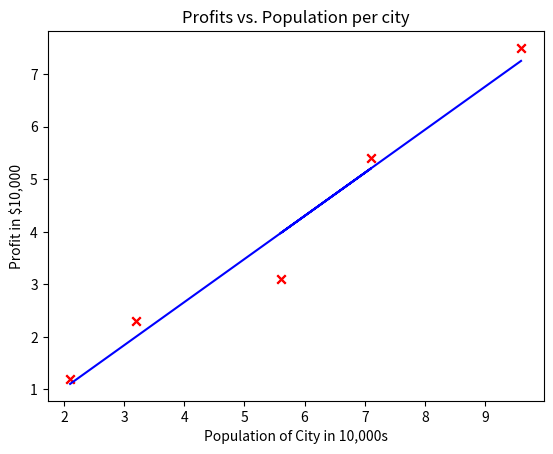

Python code for this plot:
import numpy as np
import matplotlib.pyplot as plt

import copy
import math

# load the dataset
x_train = np.array([2.1, 3.2, 7.1, 5.6,9.6])
y_train = np.array([1.2, 2.3, 5.4, 3.1,7.5])

# print x_train
print("Type of x_train:",type(x_train))
print("First five elements of x_train are:\n", x_train[:5]) 

# print y_train
print("Type of y_train:",type(y_train))
print("First five elements of y_train are:\n", y_train[:5])  

print ('The shape of x_train is:', x_train.shape)
print ('The shape of y_train is: ', y_train.shape)
print ('Number of training examples (m):', len(x_train))

# Create a scatter plot of the data. To change the markers to red "x",
# we used the 'marker' and 'c' parameters
plt.scatter(x_train, y_train, marker='x', c='r') 

# Set the title
plt.title("Profits vs. Population per city")
# Set the y-axis label
plt.ylabel('Profit in $10,000')
# Set the x-axis label
plt.xlabel('Population of City in 10,000s')
plt.show()

# UNQ_C1
# GRADED FUNCTION: compute_cost

def compute_cost(x, y, w, b): 
    """
    Computes the cost function for linear regression.
    
    Args:
        x (ndarray): Shape (m,) Input to the model (Population of cities) 
        y (ndarray): Shape (m,) Label (Actual profits for the cities)
        w, b (scalar): Parameters of the model
    
    Returns
        total_cost (float): The cost of using w,b as the parameters for linear regression
               to fit the data points in x and y
    """
    # number of training examples
    m = x.shape[0] 
    
    # You need to return this variable correctly
    total_cost = 0
    
    ### START CODE HERE ###
    for i in range(m):
        f_wb_i = np.dot(x[i],w)+b
        total_cost = total_cost + (f_wb_i - y[i])**2
    total_cost = total_cost/(2*m)
    
    ### END CODE HERE ### 

    return total_cost

# Compute cost with some initial values for paramaters w, b
initial_w = 2
initial_b = 1

cost = compute_cost(x_train, y_train, initial_w, initial_b)
print(type(cost))
print(f'Cost at initial w: {cost:.3f}')


# UNQ_C2
# GRADED FUNCTION: compute_gradient
def compute_gradient(x, y, w, b): 
    """
    Computes the gradient for linear regression 
    Args:
      x (ndarray): Shape (m,) Input to the model (Population of cities) 
      y (ndarray): Shape (m,) Label (Actual profits for the cities)
      w, b (scalar): Parameters of the model  
    Returns
      dj_dw (scalar): The gradient of the cost w.r.t. the parameters w
      dj_db (scalar): The gradient of the cost w.r.t. the parameter b     
     """
    
    # Number of training examples
    m = x.shape[0]
    
    # You need to return the following variables correctly
    dj_dw = 0
    dj_db = 0
    
    ### START CODE HERE ###
    for i in range(m):
            f_wb = np.dot(x[i], w) + b
            err = f_wb - y[i]
            dj_dw =dj_dw + err * x[i]
            dj_db = dj_db + err
    dj_db = dj_db / m
    dj_dw = dj_dw / m
    ### END CODE HERE ### 
        
    return dj_dw, dj_db


# Compute and display cost and gradient with non-zero w
test_w = 0.2
test_b = 0.2
tmp_dj_dw, tmp_dj_db = compute_gradient(x_train, y_train, test_w, test_b)

print('Gradient at test w, b:', tmp_dj_dw, tmp_dj_db)


def gradient_descent(x, y, w_in, b_in, cost_function, gradient_function, alpha, num_iters): 
    """
    Performs batch gradient descent to learn theta. Updates theta by taking 
    num_iters gradient steps with learning rate alpha
    
    Args:
      x :    (ndarray): Shape (m,)
      y :    (ndarray): Shape (m,)
      w_in, b_in : (scalar) Initial values of parameters of the model
      cost_function: function to compute cost
      gradient_function: function to compute the gradient
      alpha : (float) Learning rate
      num_iters : (int) number of iterations to run gradient descent
    Returns
      w : (ndarray): Shape (1,) Updated values of parameters of the model after
          running gradient descent
      b : (scalar)                Updated value of parameter of the model after
          running gradient descent
    """
    
    # number of training examples
    m = len(x)
    
    # An array to store cost J and w's at each iteration — primarily for graphing later
    J_history = []
    w_history = []
    w = copy.deepcopy(w_in)  #avoid modifying global w within function
    b = b_in
    
    for i in range(num_iters):

        # Calculate the gradient and update the parameters
        dj_dw, dj_db = gradient_function(x, y, w, b )  

        # Update Parameters using w, b, alpha and gradient
        w = w - alpha * dj_dw               
        b = b - alpha * dj_db               

        # Save cost J at each iteration
        if i<100000:      # prevent resource exhaustion 
            cost =  cost_function(x, y, w, b)
            J_history.append(cost)

        # Print cost every at intervals 10 times or as many iterations if < 10
        if i% math.ceil(num_iters/10) == 0:
            w_history.append(w)
            print(f"Iteration {i:4}: Cost {float(J_history[-1]):8.2f}   ")
        
    return w, b, J_history, w_history #return w and J,w history for graphing


# initialize fitting parameters. Recall that the shape of w is (n,)
initial_w = 0.
initial_b = 0.

# some gradient descent settings
iterations = 1500
alpha = 0.01

w,b,_,_ = gradient_descent(x_train ,y_train, initial_w, initial_b, 
                     compute_cost, compute_gradient, alpha, iterations)
print("w,b found by gradient descent:", w, b)


m = x_train.shape[0]
predicted = np.zeros(m)

for i in range(m):
    predicted[i] = w * x_train[i] + b
    
    
# Plot the linear fit
plt.plot(x_train, predicted, c = "b")

# Create a scatter plot of the data. 
plt.scatter(x_train, y_train, marker='x', c='r') 

# Set the title
plt.title("Profits vs. Population per city")
# Set the y-axis label
plt.ylabel('Profit in $10,000')
# Set the x-axis label
plt.xlabel('Population of City in 10,000s')

predict1 = 3.5 * w + b
print('For population = 35,000, we predict a profit of $%.2f' % (predict1*10000))

predict2 = 7.0 * w + b
print('For population = 70,000, we predict a profit of $%.2f' % (predict2*10000))


